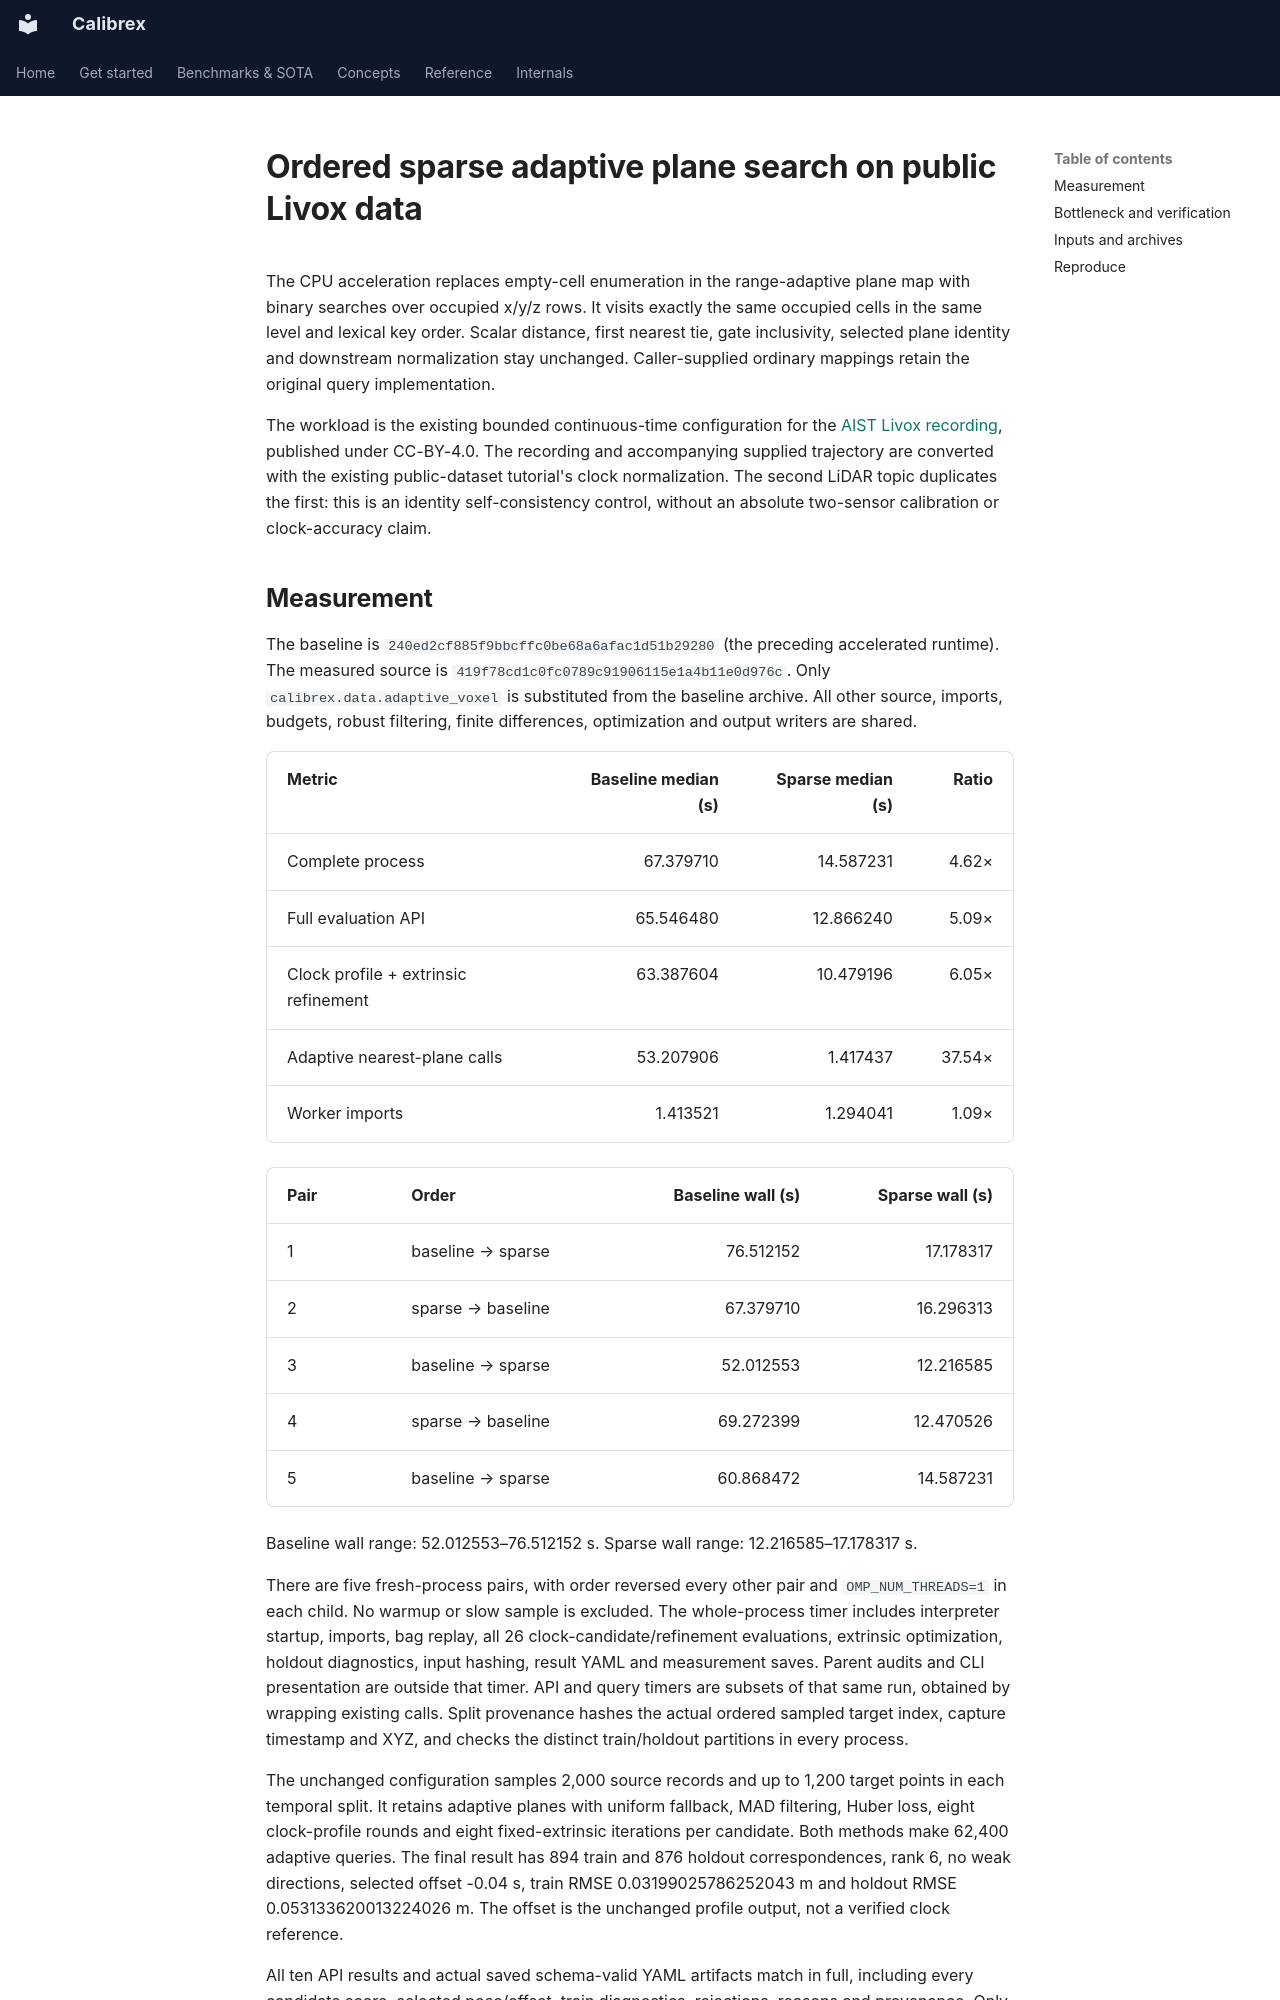

repository: rsasaki0109/Calibrex · page: assets/adaptive_plane_search/index.html · generator: mkdocs

# Ordered sparse adaptive plane search on public Livox data

The CPU acceleration replaces empty-cell enumeration in the range-adaptive
plane map with binary searches over occupied x/y/z rows. It visits exactly the
same occupied cells in the same level and lexical key order. Scalar distance,
first nearest tie, gate inclusivity, selected plane identity and downstream
normalization stay unchanged. Caller-supplied ordinary mappings retain the
original query implementation.

The workload is the existing bounded continuous-time configuration for the
[AIST Livox recording](https://zenodo.org/records/6864654), published under
CC-BY-4.0. The recording and accompanying supplied trajectory are converted with
the existing public-dataset tutorial's clock normalization. The second LiDAR
topic duplicates the first: this is an identity self-consistency control,
without an absolute two-sensor calibration or clock-accuracy claim.
